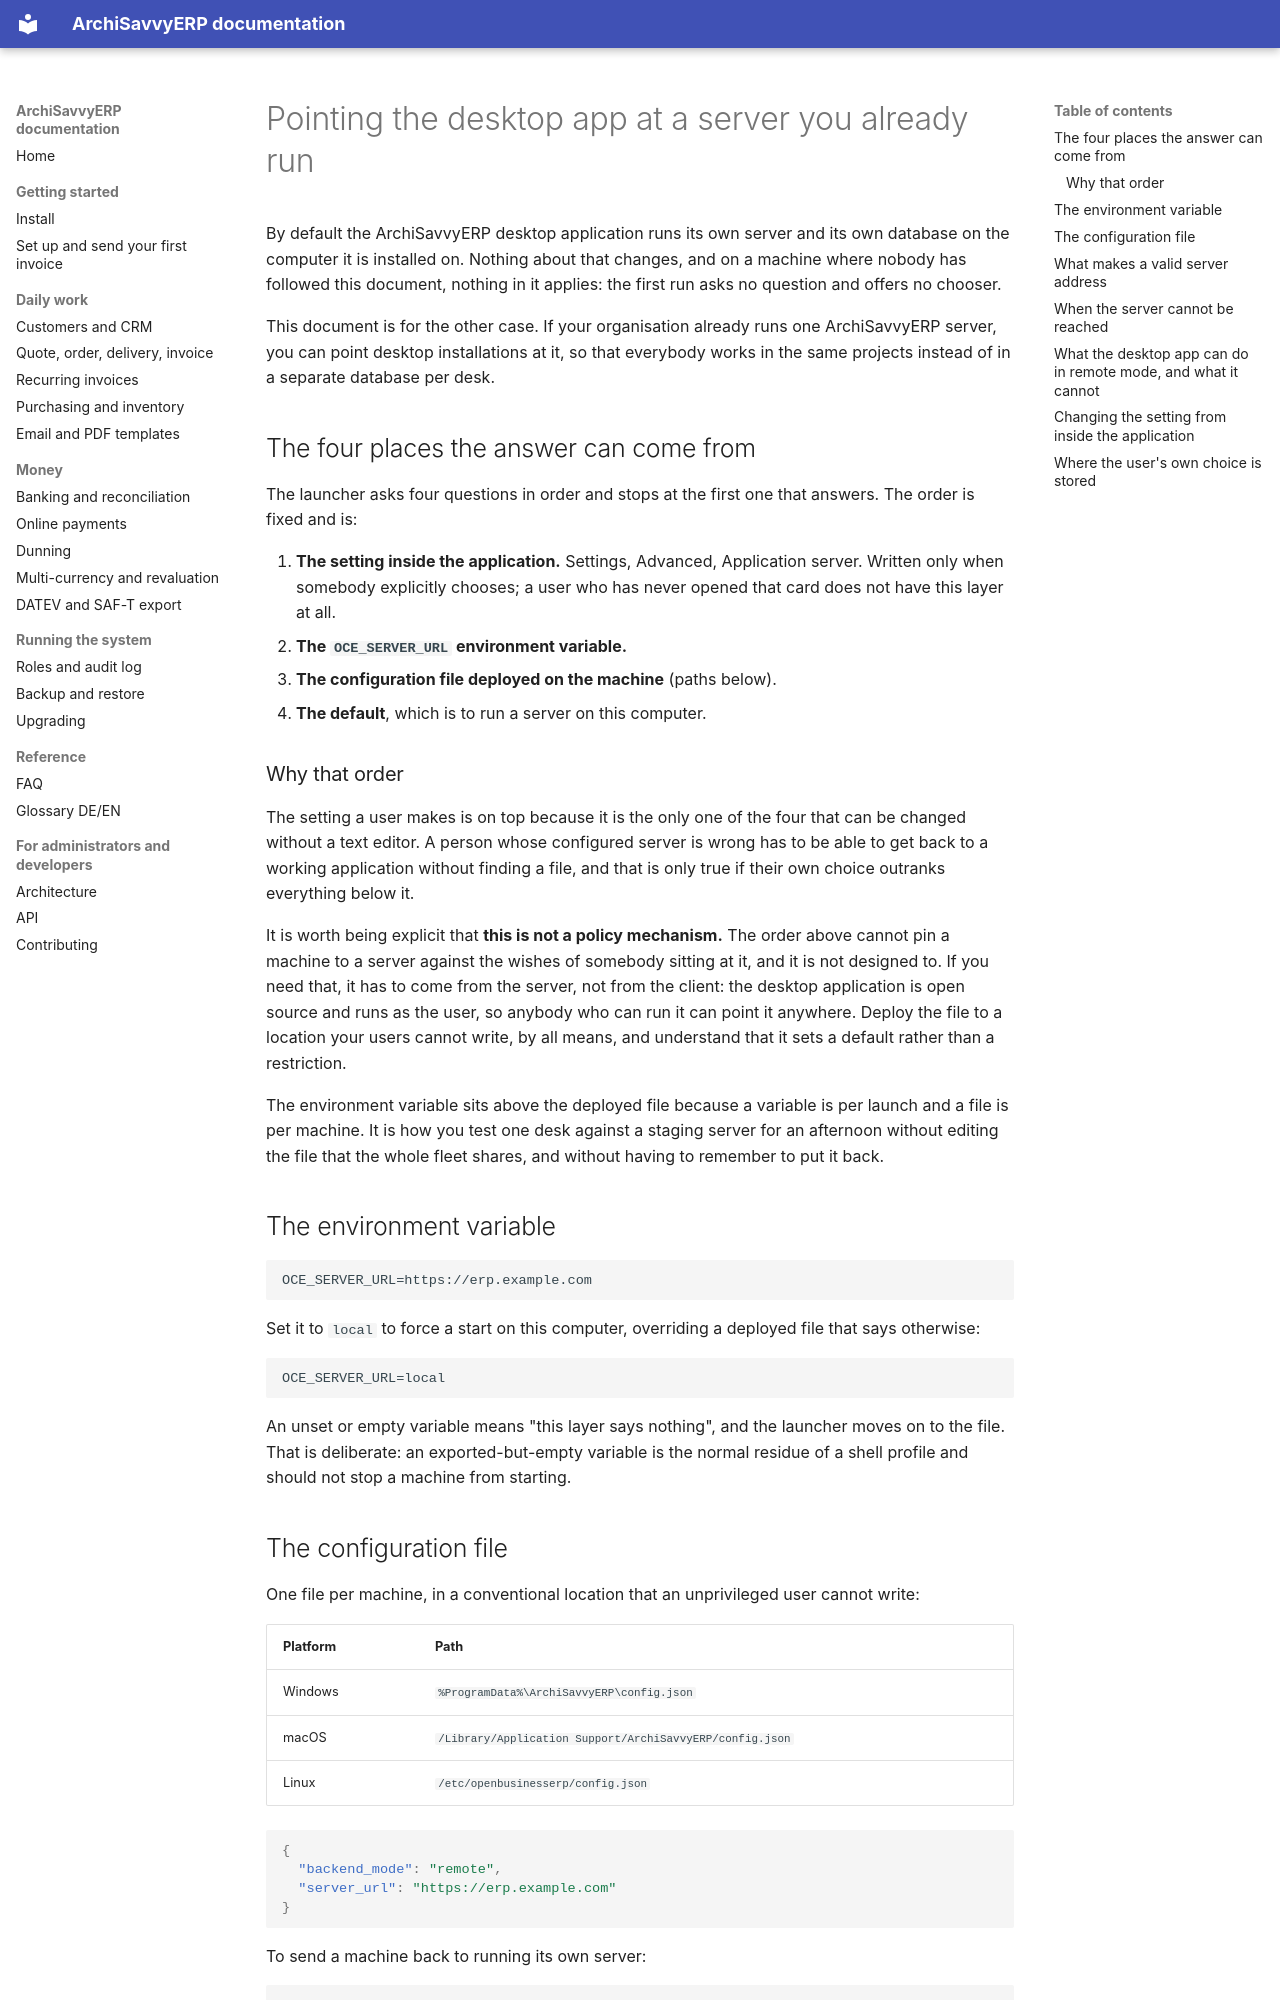

repository: archisavvy/archi-savvy-studio-erp · page: desktop/REMOTE_SERVER/index.html · generator: mkdocs

# Pointing the desktop app at a server you already run

By default the ArchiSavvyERP desktop application runs its own server and its own
database on the computer it is installed on. Nothing about that changes, and on a machine
where nobody has followed this document, nothing in it applies: the first run asks no
question and offers no chooser.

This document is for the other case. If your organisation already runs one
ArchiSavvyERP server, you can point desktop installations at it, so that everybody
works in the same projects instead of in a separate database per desk.

## The four places the answer can come from

The launcher asks four questions in order and stops at the first one that answers. The
order is fixed and is:

1. **The setting inside the application.** Settings, Advanced, Application server. Written
   only when somebody explicitly chooses; a user who has never opened that card does not
   have this layer at all.
2. **The `OCE_SERVER_URL` environment variable.**
3. **The configuration file deployed on the machine** (paths below).
4. **The default**, which is to run a server on this computer.

### Why that order

The setting a user makes is on top because it is the only one of the four that can be
changed without a text editor. A person whose configured server is wrong has to be able to
get back to a working application without finding a file, and that is only true if their
own choice outranks everything below it.

It is worth being explicit that **this is not a policy mechanism.** The order above cannot
pin a machine to a server against the wishes of somebody sitting at it, and it is not
designed to. If you need that, it has to come from the server, not from the client: the
desktop application is open source and runs as the user, so anybody who can run it can
point it anywhere. Deploy the file to a location your users cannot write, by all means,
and understand that it sets a default rather than a restriction.

The environment variable sits above the deployed file because a variable is per launch and
a file is per machine. It is how you test one desk against a staging server for an
afternoon without editing the file that the whole fleet shares, and without having to
remember to put it back.

## The environment variable

```
OCE_SERVER_URL=https://erp.example.com
```

Set it to `local` to force a start on this computer, overriding a deployed file that says
otherwise:

```
OCE_SERVER_URL=local
```

An unset or empty variable means "this layer says nothing", and the launcher moves on to
the file. That is deliberate: an exported-but-empty variable is the normal residue of a
shell profile and should not stop a machine from starting.

## The configuration file

One file per machine, in a conventional location that an unprivileged user cannot write:

| Platform | Path |
|---|---|
| Windows | `%ProgramData%\ArchiSavvyERP\config.json` |
| macOS | `/Library/Application Support/ArchiSavvyERP/config.json` |
| Linux | `/etc/openbusinesserp/config.json` |

```json
{
  "backend_mode": "remote",
  "server_url": "https://erp.example.com"
}
```

To send a machine back to running its own server:

```json
{
  "backend_mode": "local",
  "server_url": ""
}
```

Keys this version does not recognise are ignored rather than rejected, so a file that
carries settings for a newer release is still read by an older one.

A file that cannot be read, or that is not JSON, counts as saying nothing. It does not
count as saying `local`: the launcher falls through to the layer below it, which with
nothing below it is the ordinary local start.
